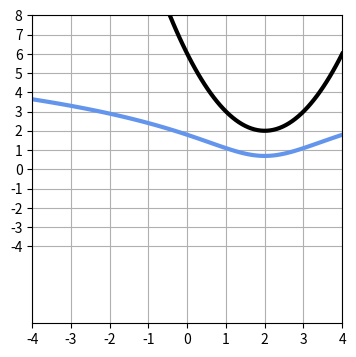

The matplotlib source for this figure:
import numpy as np
import matplotlib.pyplot as plt

x = np.linspace(-4, 4, 100)
y = (x-2)**2+2
logy = np.log(y)

plt.figure(figsize=(4,4))
plt.plot(x, y, 'black', linewidth=3)
plt.plot(x, logy, 'cornflowerblue', linewidth=3)
plt.yticks(range(-4,9,1))
plt.xticks(range(-4,5,1))
plt.ylim(-8, 8)
plt.xlim(-4,4)
plt.grid(True)
plt.show()